The GitHub repository Abhi21298/Thesis-Blood-Smears contains a labelled image folder "compiled_dataset" with 2 categories: RBC, WBC. Examples follow, each with its label.

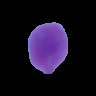
Label: WBC

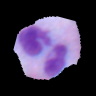
Label: WBC

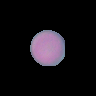
Label: RBC

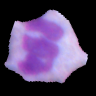
Label: WBC

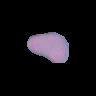
Label: RBC

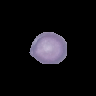
Label: RBC
